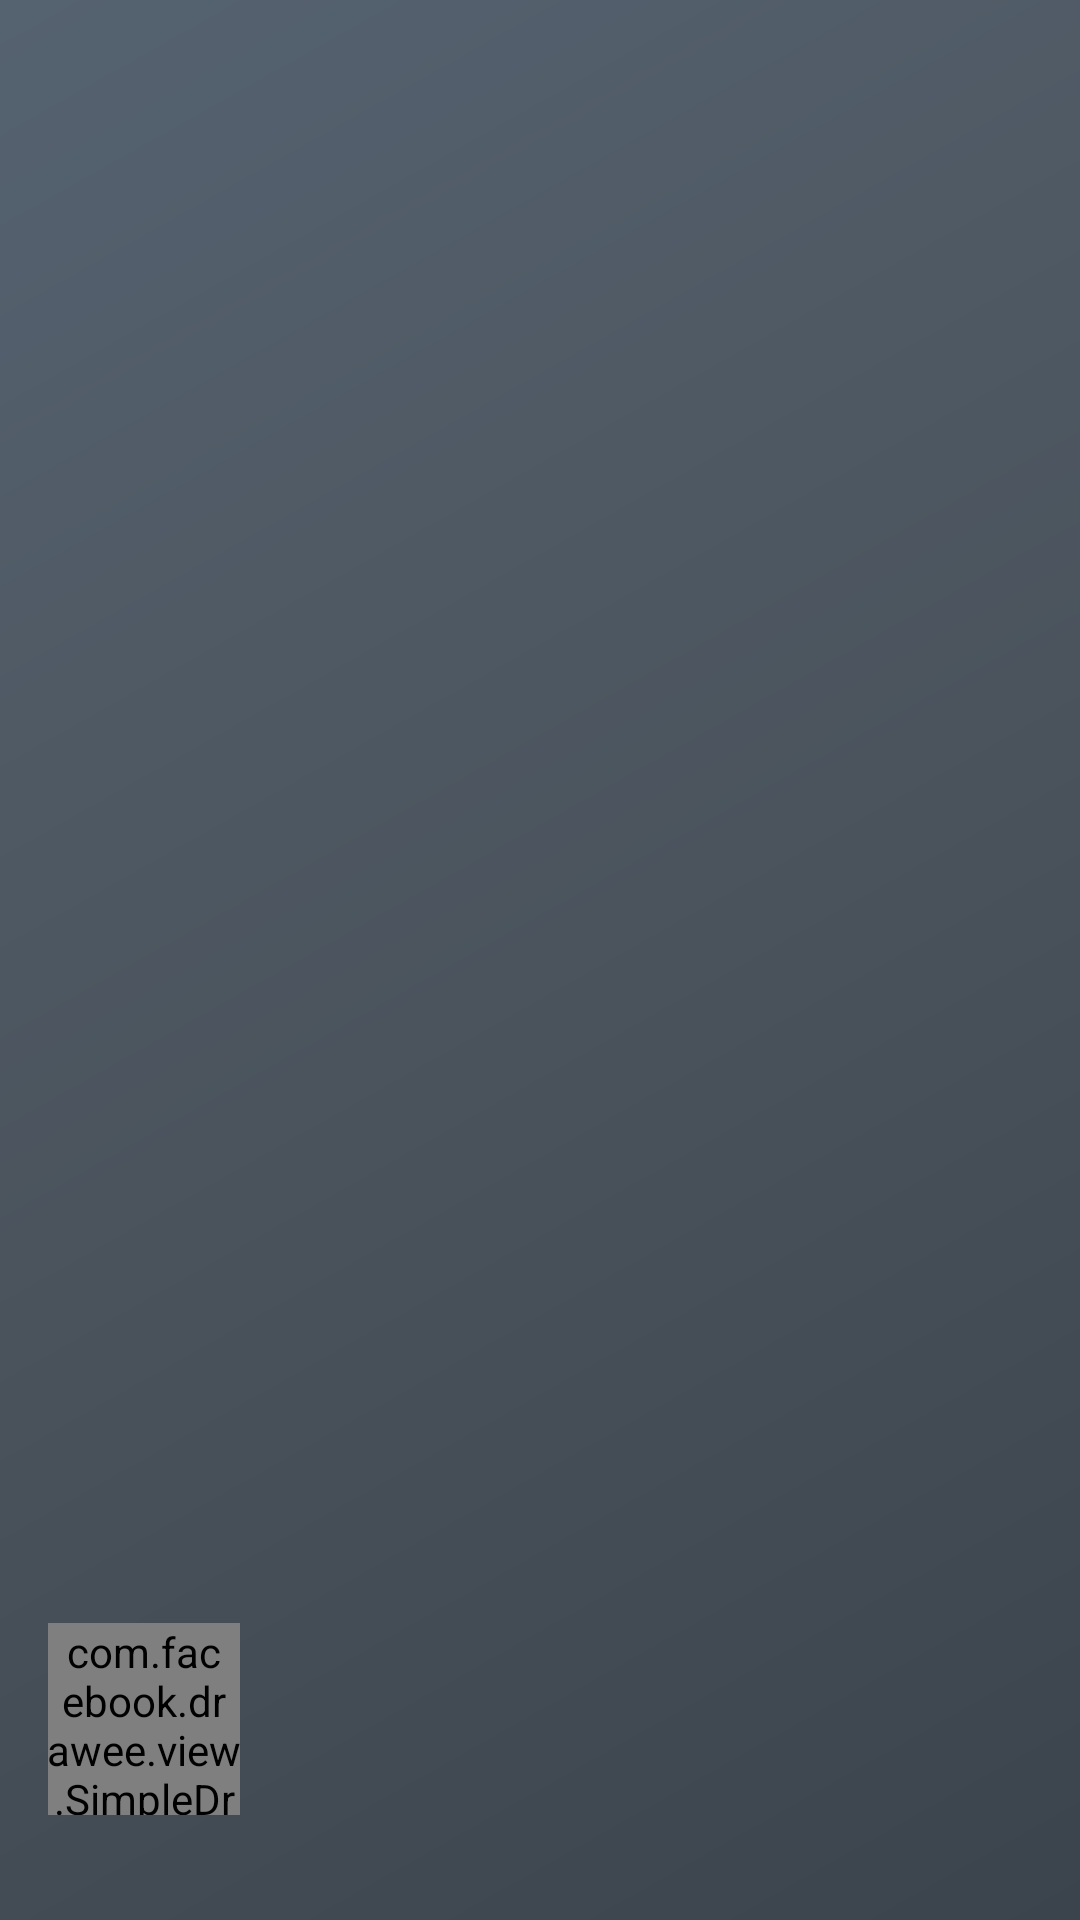

Layout XML and referenced resources for this Android screen:
<!-- AndroidManifest.xml: application theme AppTheme -->
<!-- res/layout/nav_header_main2.xml -->
<?xml version="1.0" encoding="utf-8"?>
<LinearLayout xmlns:android="http://schemas.android.com/apk/res/android"
    xmlns:app="http://schemas.android.com/apk/res-auto"
    android:layout_width="match_parent"
    android:layout_height="@dimen/nav_header_height"
    android:background="@drawable/side_nav_bar"
    android:gravity="bottom"
    android:orientation="vertical"
    android:paddingBottom="@dimen/activity_vertical_margin"
    android:paddingLeft="@dimen/activity_horizontal_margin"
    android:paddingRight="@dimen/activity_horizontal_margin"
    android:paddingTop="@dimen/activity_vertical_margin"
    android:theme="@style/ThemeOverlay.AppCompat.Dark">

    <com.facebook.drawee.view.SimpleDraweeView
        android:id="@+id/user_avatar"
        android:layout_width="64dp"
        android:layout_height="64dp"
        android:paddingTop="@dimen/nav_header_vertical_spacing"
        app:roundAsCircle="true"
        />

    <TextView
        android:id="@+id/user_name"
        android:layout_width="match_parent"
        android:layout_height="wrap_content"
        android:paddingTop="@dimen/nav_header_vertical_spacing"
        android:textAppearance="@style/TextAppearance.AppCompat.Body1" />


</LinearLayout>
<!-- resources referenced by this layout -->
<resources>
  <dimen name="activity_horizontal_margin">16dp</dimen>
  <dimen name="activity_vertical_margin">16dp</dimen>
  <!-- drawable side_nav_bar (drawable) -->
  <shape xmlns:android="http://schemas.android.com/apk/res/android"
      android:shape="rectangle">
      <gradient
          android:angle="135"
          android:centerColor="#4B545D"
          android:endColor="@color/colorPrimary"
          android:startColor="@color/colorPrimaryDark"
          android:type="linear" />
  </shape>
  <style name="AppTheme" parent="BaseAppTheme">
          
  
      </style>
  <color name="colorPrimary">#556270</color>
  <color name="colorPrimaryDark">#3B444D</color>
  <style name="BaseAppTheme" parent="Theme.AppCompat.Light.NoActionBar">
          <item name="colorPrimary">@color/colorPrimary</item>
          <item name="colorPrimaryDark">@color/colorPrimaryDark</item>
          <item name="colorAccent">@color/colorAccent</item>
          <item name="android:textColorPrimary">#DE000000</item>
          <item name="android:textColorSecondary">#8A000000</item>
          <item name="windowActionModeOverlay">true</item>
          <item name="android:actionModeBackground">@color/colorPrimary</item>
      </style>
  <color name="colorAccent">#FF4081</color>
</resources>
